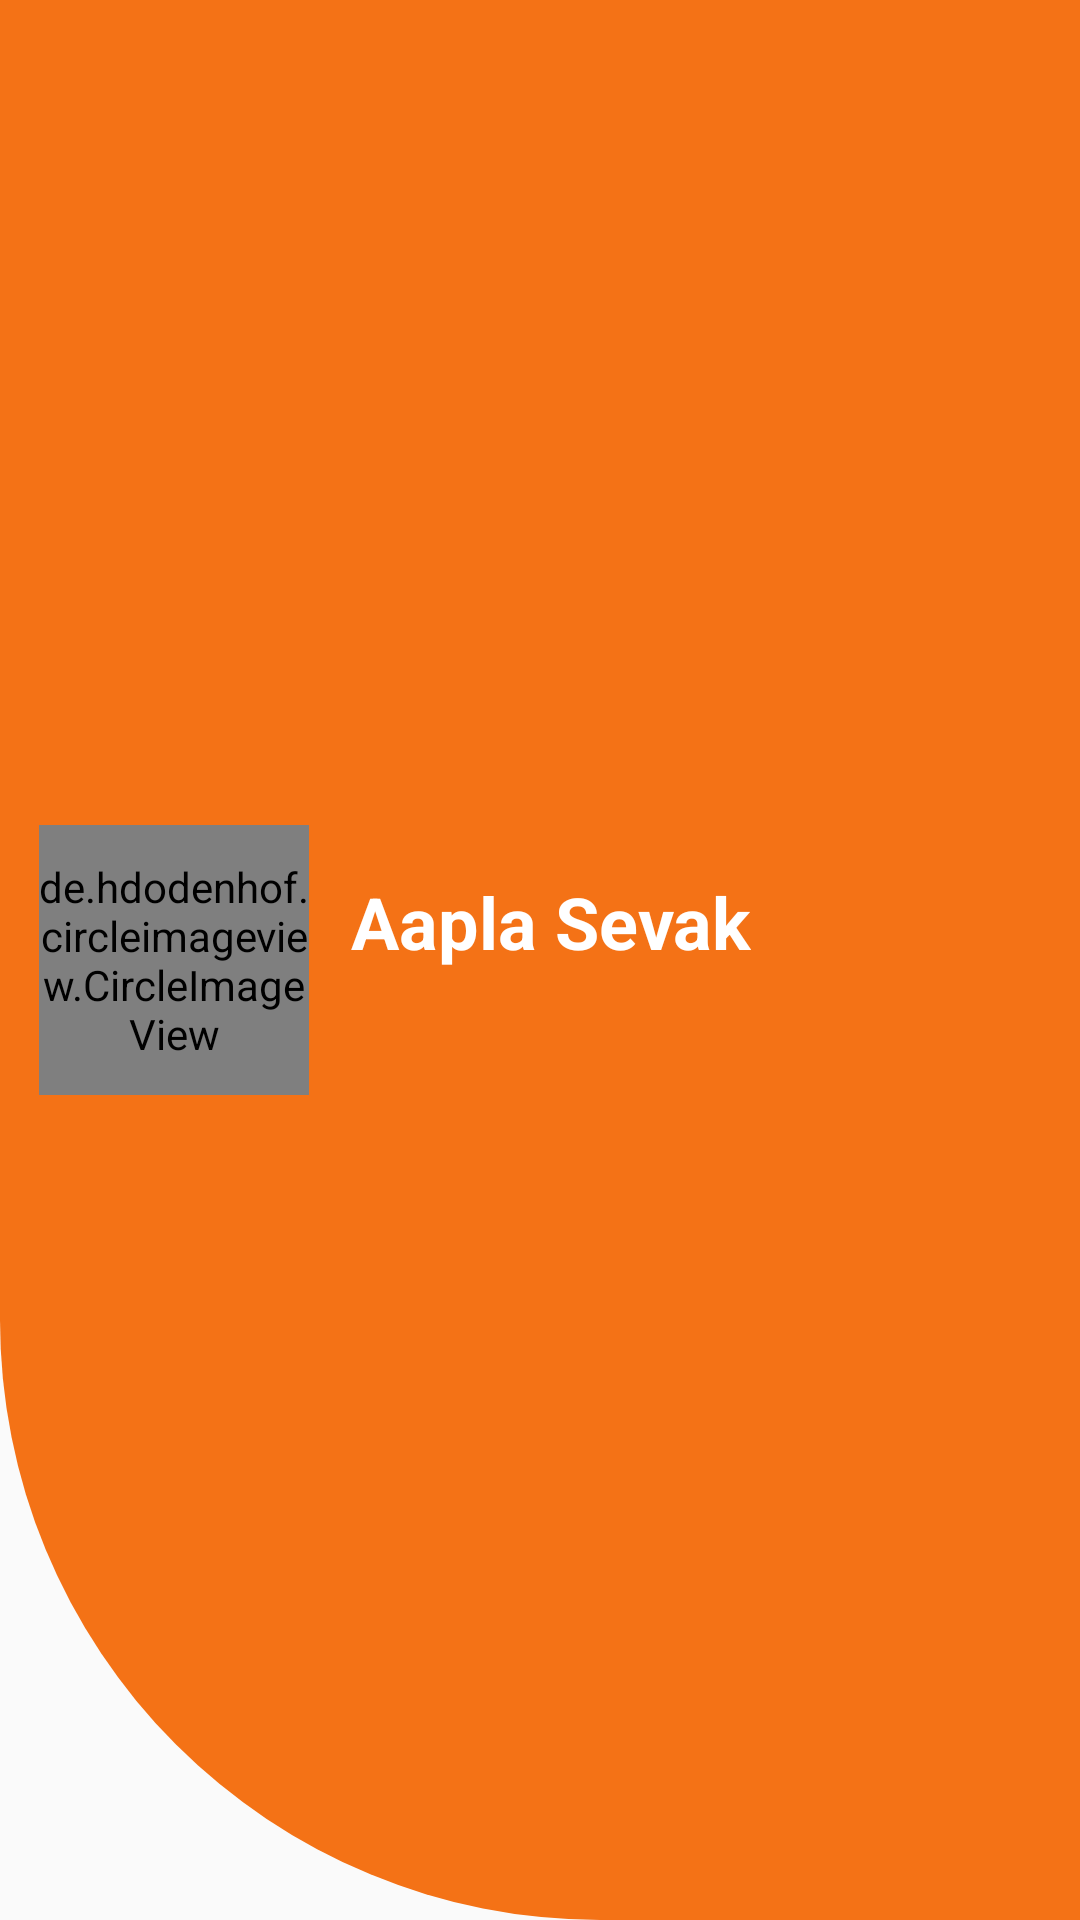

Android layout source for this screen:
<!-- AndroidManifest.xml: application theme Theme.AaplaSevak -->
<!-- res/layout/nav_header_main.xml -->
<?xml version="1.0" encoding="utf-8"?>

<RelativeLayout xmlns:android="http://schemas.android.com/apk/res/android"
    android:layout_width="match_parent"
    android:layout_height="200dp"
    android:background="@drawable/header_bg">

    <de.hdodenhof.circleimageview.CircleImageView
        android:id="@+id/imageView_appLogo"
        android:layout_width="90dp"
        android:layout_height="90dp"
        android:layout_alignParentStart="true"
        android:layout_alignParentLeft="true"
        android:layout_centerVertical="true"
        android:layout_marginStart="13dp"
        android:layout_marginLeft="13dp"
        android:src="@drawable/bjp" />

    <TextView
        android:id="@+id/textView"
        android:layout_width="wrap_content"
        android:layout_height="wrap_content"
        android:layout_alignTop="@+id/imageView_appLogo"
        android:layout_marginStart="14dp"
        android:layout_marginLeft="14dp"
        android:layout_marginTop="16dp"
        android:layout_toEndOf="@+id/imageView_appLogo"
        android:layout_toRightOf="@+id/imageView_appLogo"
        android:text="@string/app_name"
        android:textColor="@color/colorWhite"
        android:textSize="24dp"
        android:textStyle="bold" />




</RelativeLayout>
<!-- resources referenced by this layout -->
<resources>
  <color name="colorWhite">#ffffff</color>
  <!-- drawable bjp: png bitmap (drawable, 353249 bytes) -->
  <!-- drawable header_bg (drawable) -->
  <?xml version="1.0" encoding="utf-8"?>
  
  <shape xmlns:android="http://schemas.android.com/apk/res/android"
      android:shape="rectangle">
      <solid android:color="@color/orange_bjp"/>
      <corners android:bottomLeftRadius="200dp"/>
  
  </shape>
  <string name="app_name">Aapla Sevak</string>
  <style name="Theme.AaplaSevak" parent="Theme.MaterialComponents.Light.NoActionBar.Bridge">
          
  
          <item name="colorPrimary">@color/orange_bjp</item>
  
  
          
          <item name="android:statusBarColor" tools:targetApi="l">#323232</item>
          
      </style>
  <color name="orange_bjp">#F47216</color>
</resources>
